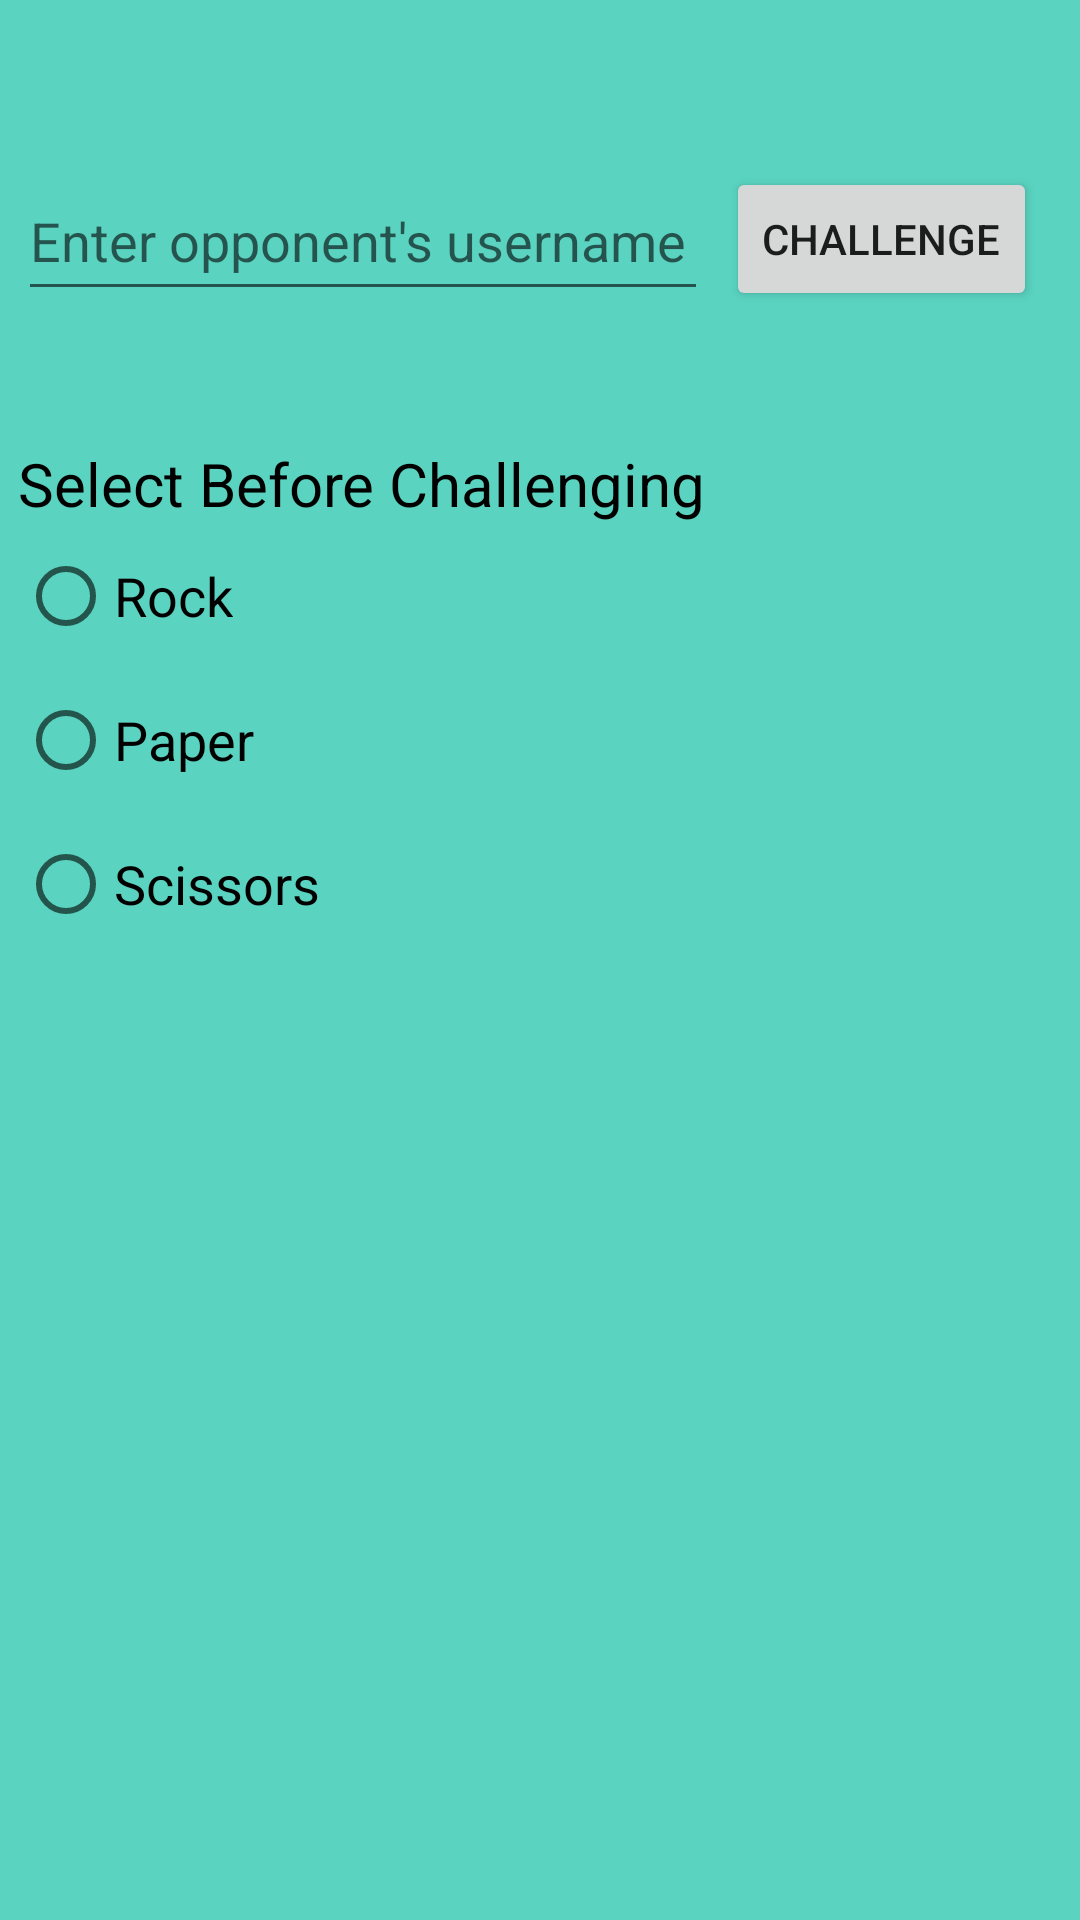

Produce the Android XML layout that renders to this screen, including the resource entries it uses.
<!-- AndroidManifest.xml: application theme Theme.Rps -->
<!-- res/layout/activity_challenge_others_screen.xml -->
<?xml version="1.0" encoding="utf-8"?>
<androidx.constraintlayout.widget.ConstraintLayout xmlns:android="http://schemas.android.com/apk/res/android"
    xmlns:app="http://schemas.android.com/apk/res-auto"
    xmlns:tools="http://schemas.android.com/tools"
    android:layout_width="match_parent"
    android:layout_height="match_parent"
    android:background="@color/background"
    tools:context=".onlineActivities.challengeOthersScreen">

    <Button
        android:id="@+id/challengeButton"
        android:layout_width="wrap_content"
        android:layout_height="wrap_content"
        android:text="Challenge"
        app:layout_constraintBottom_toBottomOf="parent"
        app:layout_constraintEnd_toEndOf="parent"
        app:layout_constraintHorizontal_bias="0.944"
        app:layout_constraintStart_toStartOf="parent"
        app:layout_constraintTop_toTopOf="parent"
        app:layout_constraintVertical_bias="0.094" />

    <EditText
        android:id="@+id/challengeOthersEditText"
        android:layout_width="230dp"
        android:layout_height="50dp"
        android:ems="10"
        android:hint="Enter opponent's username"
        android:inputType="textPersonName"
        app:layout_constraintBottom_toBottomOf="@+id/challengeButton"
        app:layout_constraintEnd_toStartOf="@+id/challengeButton"
        app:layout_constraintStart_toStartOf="parent"
        app:layout_constraintTop_toTopOf="@+id/challengeButton"
        app:layout_constraintVertical_bias="1.0" />

    <TextView
        android:id="@+id/textView"
        android:layout_width="wrap_content"
        android:layout_height="wrap_content"
        android:layout_marginTop="44dp"
        android:text="Select Before Challenging"
        android:textColor="#000000"
        android:textSize="20sp"
        app:layout_constraintStart_toStartOf="@+id/challengeOthersEditText"
        app:layout_constraintTop_toBottomOf="@+id/challengeOthersEditText" />

    <RadioGroup
        android:id="@+id/radioGroup"
        android:layout_width="398dp"
        android:layout_height="157dp"
        app:layout_constraintStart_toStartOf="@+id/textView"
        app:layout_constraintTop_toBottomOf="@+id/textView">

        <RadioButton
            android:id="@+id/rockRadioButton"
            android:layout_width="wrap_content"
            android:layout_height="wrap_content"
            android:text="Rock"
            android:textSize="18sp"
            tools:layout_conversion_absoluteHeight="48dp"
            tools:layout_conversion_absoluteWidth="100dp"
            tools:layout_editor_absoluteX="33dp"
            tools:layout_editor_absoluteY="26dp" />

        <RadioButton
            android:id="@+id/paperRadioButton"
            android:layout_width="wrap_content"
            android:layout_height="wrap_content"
            android:text="Paper"
            android:textColor="#000000"
            android:textSize="18sp"
            tools:layout_conversion_absoluteHeight="48dp"
            tools:layout_conversion_absoluteWidth="100dp"
            tools:layout_editor_absoluteX="154dp"
            tools:layout_editor_absoluteY="26dp" />

        <RadioButton
            android:id="@+id/scissorsRadioButton"
            android:layout_width="wrap_content"
            android:layout_height="wrap_content"
            android:text="Scissors"
            android:textColor="#000000"
            android:textSize="18sp"
            tools:layout_conversion_absoluteHeight="48dp"
            tools:layout_conversion_absoluteWidth="100dp"
            tools:layout_editor_absoluteX="272dp"
            tools:layout_editor_absoluteY="26dp" />
    </RadioGroup>

</androidx.constraintlayout.widget.ConstraintLayout>
<!-- resources referenced by this layout -->
<resources>
  <color name="background">#5AD3C1</color>
  <style name="Theme.Rps" parent="Theme.MaterialComponents.DayNight.NoActionBar">
          
          <item name="colorPrimary">@color/black</item>
          <item name="colorPrimaryVariant">@color/purple_700</item>
          <item name="colorOnPrimary">@color/white</item>
          
          <item name="colorSecondary">@color/teal_200</item>
          <item name="colorSecondaryVariant">@color/teal_700</item>
          <item name="colorOnSecondary">@color/black</item>
          
          <item name="android:statusBarColor">?attr/colorPrimaryVariant</item>
          
      </style>
  <color name="black">#FF000000</color>
  <color name="purple_700">#FF3700B3</color>
  <color name="white">#FFFFFFFF</color>
  <color name="teal_200">#FF03DAC5</color>
  <color name="teal_700">#FF018786</color>
</resources>
